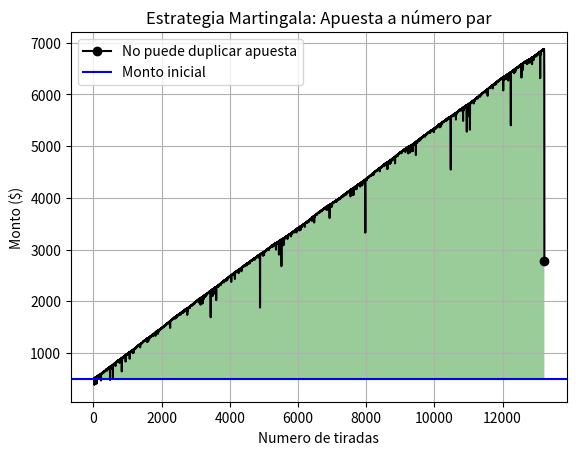

Write the Python code that produced this figure.
#Importe de librerías
import matplotlib.pyplot as plt
from random import randint
import numpy as np

#ESTRATEGIA MARTINGALA - MONTO ILIMITADO - TIRADAS LIMITADAS (FLUJO DE CAJA)
#Condición éxito en la apuesta: el número es par

#Declaración de variables y arreglos
factor_apuesta = 2
n = 0
monto_inicial = 500
monto = monto_inicial
proxima_apuesta = 1
#lst_numeros = []
lst_montos = [monto] #Eje Y
lst_n = [n] #Eje X

while monto >= proxima_apuesta: #Tiene el monto necesario para realizar la apuesta
    valor_tirada = randint(0, 36) #Genera valor aleatorio entre 0 y 36
    n += 1
    #lst_numeros.append(valor_tirada) 
    if valor_tirada != 0 and valor_tirada % 2 == 0: #El número de la tirada es par y distinto de 0
        monto +=  proxima_apuesta
        proxima_apuesta = 1
    else: #El número de la tirada es impar
        monto -= proxima_apuesta
        proxima_apuesta *= factor_apuesta
    lst_n.append (n)
    lst_montos.append (monto) 
    """if monto > monto_inicial: 
        plt.plot (n,monto, marker='o', color='green', markersize=4)
    else: 
        plt.plot (n,monto, marker='o', color='red', markersize=4)"""
  
#print("Los números que salieron son:",lst_numeros)

#Imprime en pantalla
print("-------------------------------------------------------------------")
print("> Se realizaron",n,"tiradas.")    
print ("> No puede realizar la apuesta de",proxima_apuesta,"porque le restan", monto, "fichas.")
print("-------------------------------------------------------------------")

#Defino título del gráfico y etiquetas
plt.title("Estrategia Martingala: Apuesta a número par")
plt.xlabel("Numero de tiradas")
plt.ylabel("Monto ($)")

lst_montos = np.array(lst_montos)

#Muestro gráfico
plt.plot (lst_n, lst_montos, color='black', linewidth=1.5)
plt.plot (n,monto, marker='o', color='black', label='No puede duplicar apuesta')
plt.fill_between (lst_n, lst_montos, monto_inicial, facecolor='green',
                 alpha=0.4, where=(lst_montos > monto_inicial), interpolate=True)

plt.fill_between (lst_n, lst_montos, monto_inicial, facecolor='red',
                 alpha=0.4, where=(lst_montos < monto_inicial), interpolate=True)


plt.axhline (y=monto_inicial, color = 'blue', label='Monto inicial')
plt.legend()
plt.grid()
plt.show()  


        



